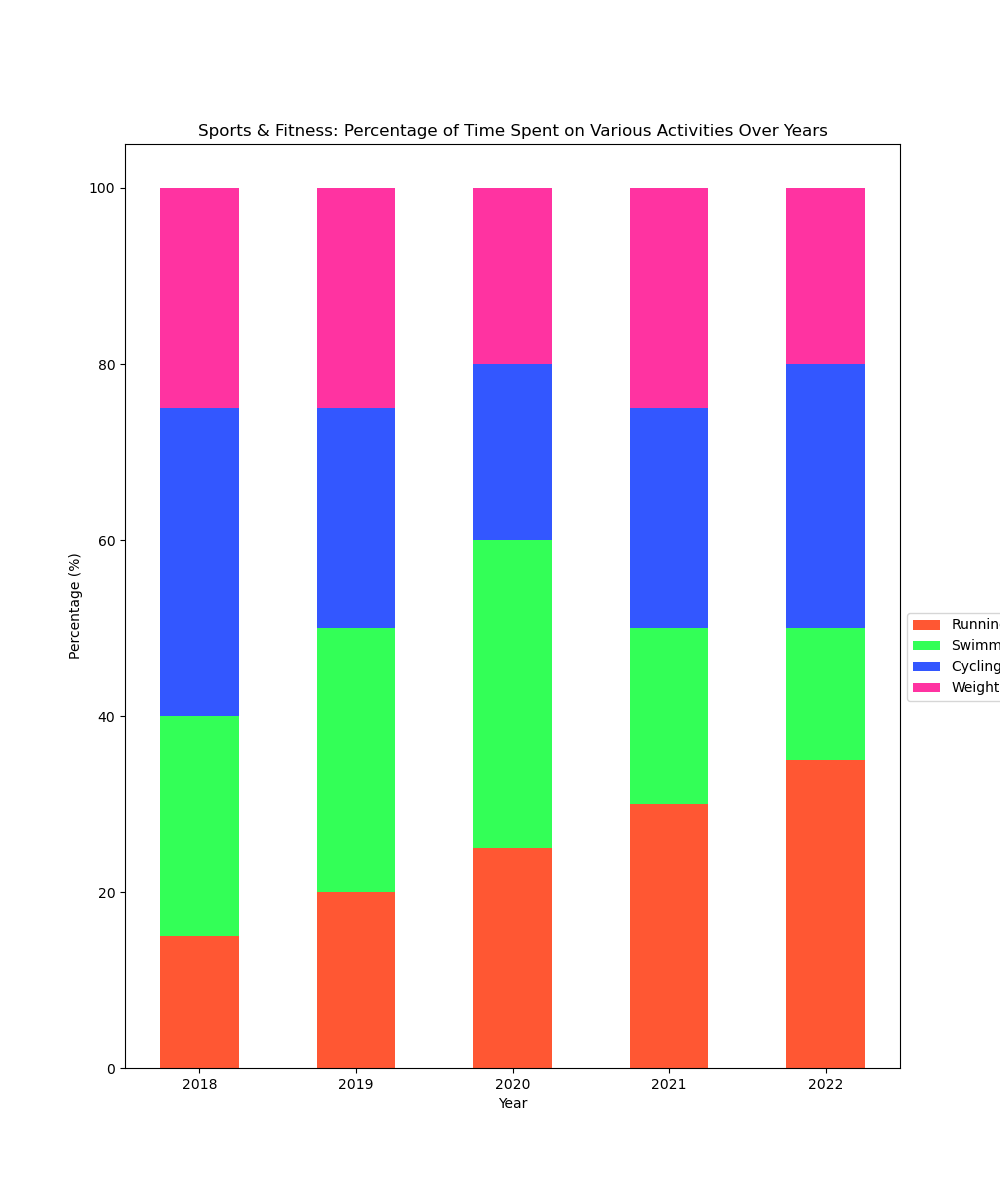

Data behind this chart, as committed beside it:
Years, Running, Swimming, Cycling, Weightlifting
2018, 15, 25, 35, 25
2019, 20, 30, 25, 25
2020, 25, 35, 20, 20
2021, 30, 20, 25, 25
2022, 35, 15, 30, 20
